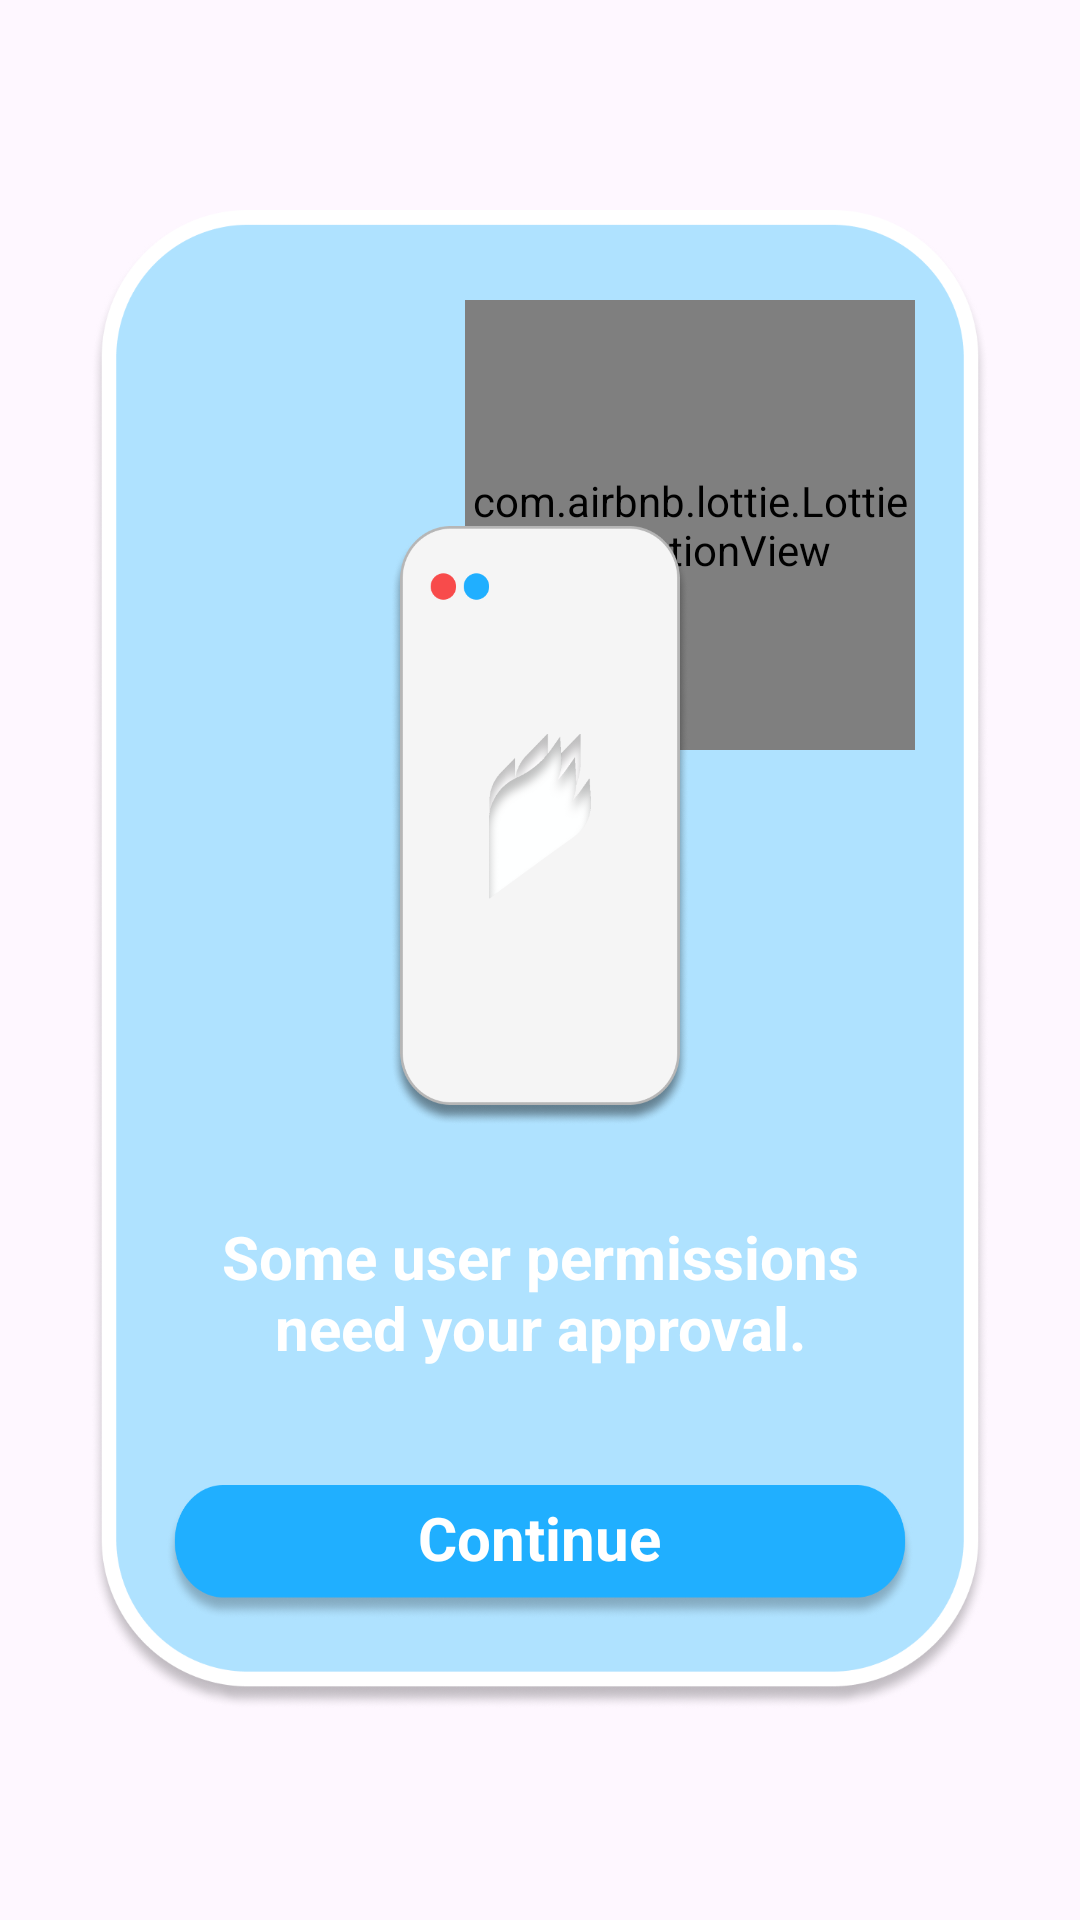

Write the Android layout XML for this screen, with the resource values it uses.
<!-- AndroidManifest.xml: application theme Theme.BackAngel -->
<!-- res/layout/app_permissions_dialog.xml -->
<?xml version="1.0" encoding="utf-8"?>
<LinearLayout xmlns:android="http://schemas.android.com/apk/res/android"
    android:layout_width="match_parent"
    android:layout_height="match_parent"
    xmlns:app="http://schemas.android.com/apk/res-auto"
    android:gravity="center"
    android:orientation="vertical"
    android:layout_gravity="center">

    <RelativeLayout
        android:layout_width="300dp"
        android:layout_height="500dp"
        android:layout_gravity="center"
        android:background="@drawable/ic_setpos_dialog_bg"
        android:orientation="vertical">


        <com.airbnb.lottie.LottieAnimationView
            android:id="@+id/lottieAnimationView"
            android:layout_width="150dp"
            android:layout_height="150dp"
            android:layout_alignParentTop="true"
            android:layout_marginStart="125dp"
            android:layout_marginTop="30dp"
            app:lottie_autoPlay="true"
            app:lottie_loop="true"
            app:lottie_rawRes="@raw/ic_search_device" />


        <ImageView
            android:id="@+id/imageView"
            android:layout_width="100dp"
            android:layout_height="200dp"
            android:layout_below="@+id/lottieAnimationView"
            android:layout_centerHorizontal="true"
            android:layout_marginTop="-75dp"
            android:background="@drawable/ic_the_device"
            android:scaleType="fitXY" />


        <TextView
            android:id="@+id/txtv_btn"
            android:layout_width="wrap_content"
            android:layout_height="wrap_content"
            android:layout_below="@+id/imageView"
            android:layout_gravity="center"
            android:layout_centerHorizontal="true"
            android:layout_marginTop="30dp"
            android:layout_marginEnd="20dp"
            android:layout_marginStart="20dp"
            android:clickable="false"
            android:gravity="center"
            android:text="Some user permissions need your approval."
            android:textAlignment="center"
            android:textColor="@color/white"
            android:textSize="20sp"
            android:textStyle="bold" />

        <FrameLayout
            android:layout_width="wrap_content"
            android:layout_height="wrap_content"
            android:layout_centerHorizontal="true"
            android:layout_alignParentBottom="true"
            android:layout_marginBottom="30dp">

            <ImageButton
                android:id="@+id/btn_ok_info"
                android:layout_width="250dp"
                android:layout_height="45dp"
                android:background="@drawable/btn_eff_blue_button"
                android:scaleType="fitXY" />

            <LinearLayout
                android:layout_width="match_parent"
                android:layout_height="match_parent"
                android:layout_gravity="center"
                android:layout_marginBottom="5dp"
                android:gravity="start"
                android:orientation="vertical">

                <TextView
                    android:id="@+id/txtv_btn_command_1_name"
                    android:layout_width="wrap_content"
                    android:layout_height="wrap_content"
                    android:layout_gravity="center"
                    android:clickable="false"
                    android:text="Continue"
                    android:textAlignment="center"
                    android:textColor="@color/white"
                    android:textSize="20sp"
                    android:textStyle="bold" />

            </LinearLayout>

        </FrameLayout>



    </RelativeLayout>


</LinearLayout>
<!-- resources referenced by this layout -->
<resources>
  <color name="white">#FFFFFFFF</color>
  <!-- drawable btn_eff_blue_button (drawable) -->
  <?xml version="1.0" encoding="utf-8"?>
  <ripple xmlns:android="http://schemas.android.com/apk/res/android" android:color="@color/white">
      <item android:drawable="@drawable/ic_blue_button"/>
  </ripple>
  <!-- drawable ic_setpos_dialog_bg: png bitmap (drawable, 160116 bytes) -->
  <!-- drawable ic_the_device: png bitmap (drawable, 88490 bytes) -->
  <style name="Theme.BackAngel" parent="Base.Theme.BackAngel" />
  <!-- drawable ic_blue_button: png bitmap (drawable, 27598 bytes) -->
  <style name="Base.Theme.BackAngel" parent="Theme.Material3.DayNight.NoActionBar">
          
          <item name="colorPrimary">@color/my_light_primary</item>
  
  
  
      </style>
  <color name="my_light_primary">#AFE2FF</color>
</resources>
